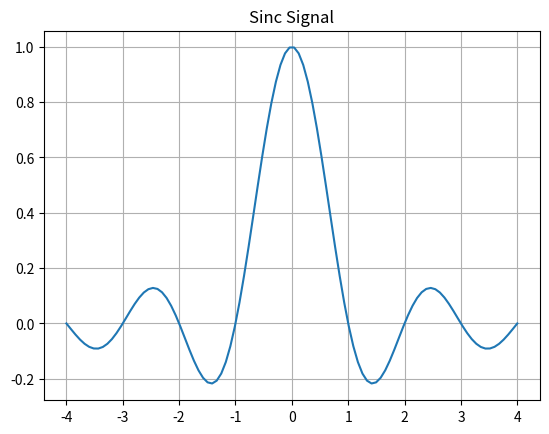

Here is the Python script that generated this plot:
#importación de librerias
import matplotlib.pyplot as plt
import numpy as np
x = np.linspace(-4, 4, 100) #Vector x
vals = np.sinc(x)   #Definicion del vector "y" mediante una señal seno
plt.plot(x, vals)   #plotear la señal
plt.grid(True, which='both')    #Activar las grillas
plt.title('Sinc Signal')    #Crear titulos
plt.show()  #Mostrar la gráfica